Run: headless pygame with SDL's dummy video driver; simulated clock (each Clock.tick advances the game by its frame time, no real sleeping); random seed 0; keys injected as events and as key.get_pressed() state; no mouse input.
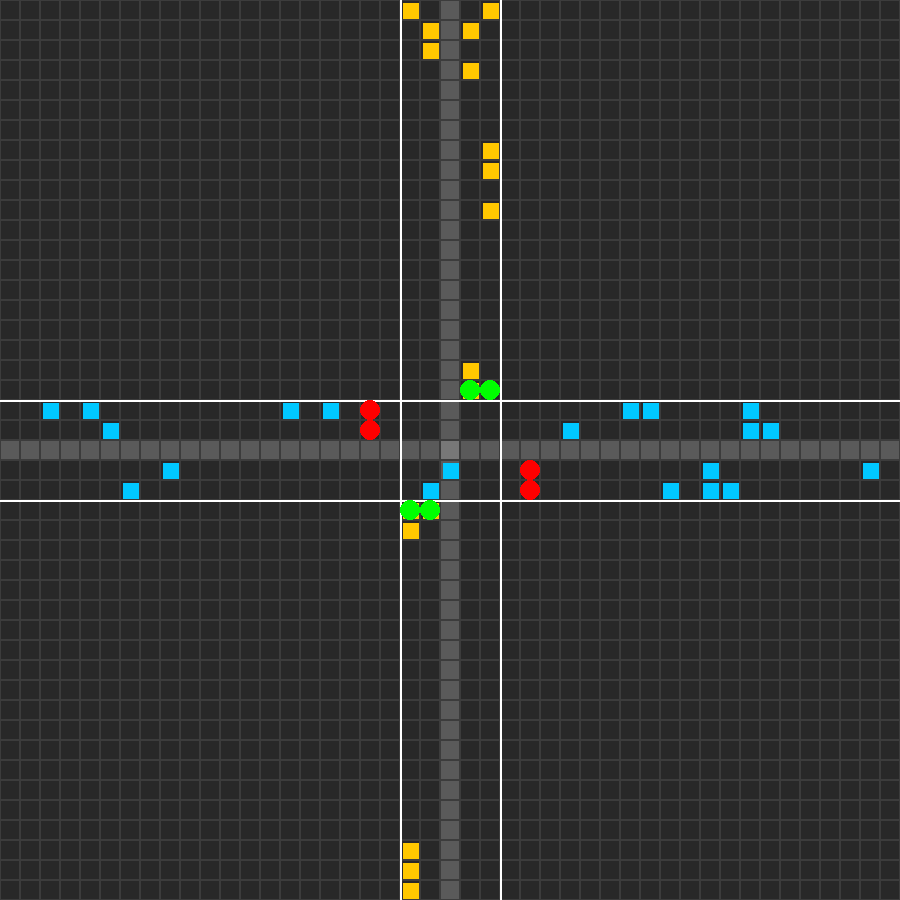
Frame 1 of 4 · flips 1–60 · no input
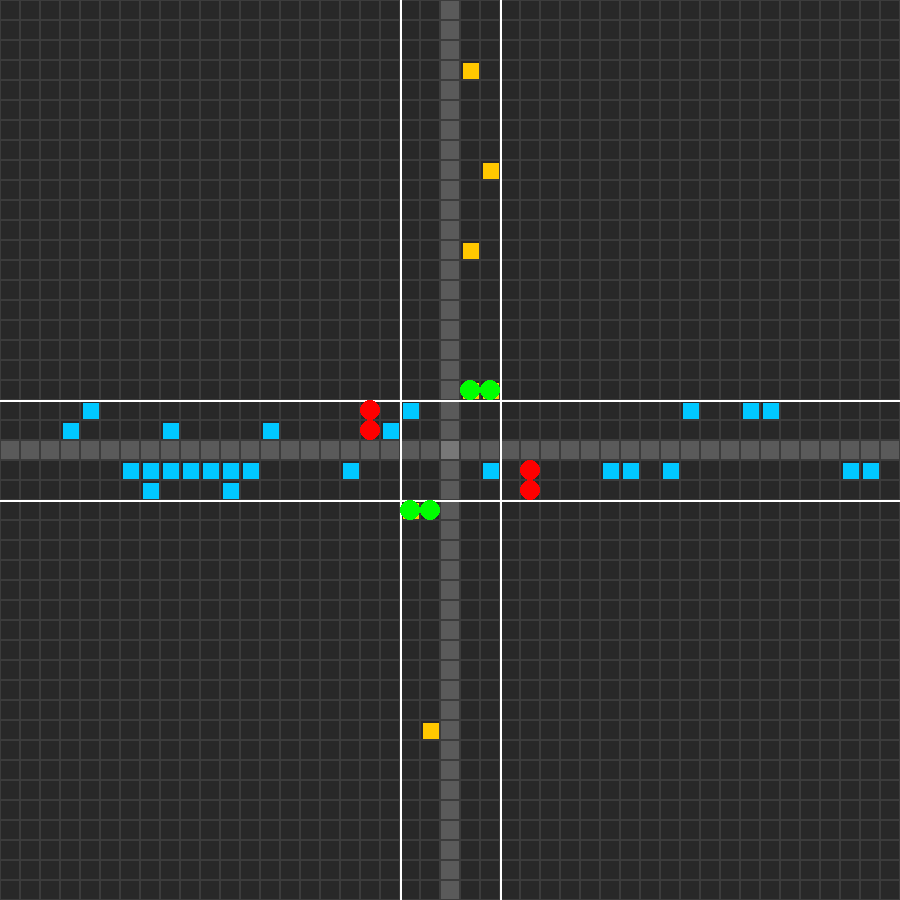
Frame 2 of 4 · flips 61–180 · tapped SPACE, RETURN · held RIGHT (→), D
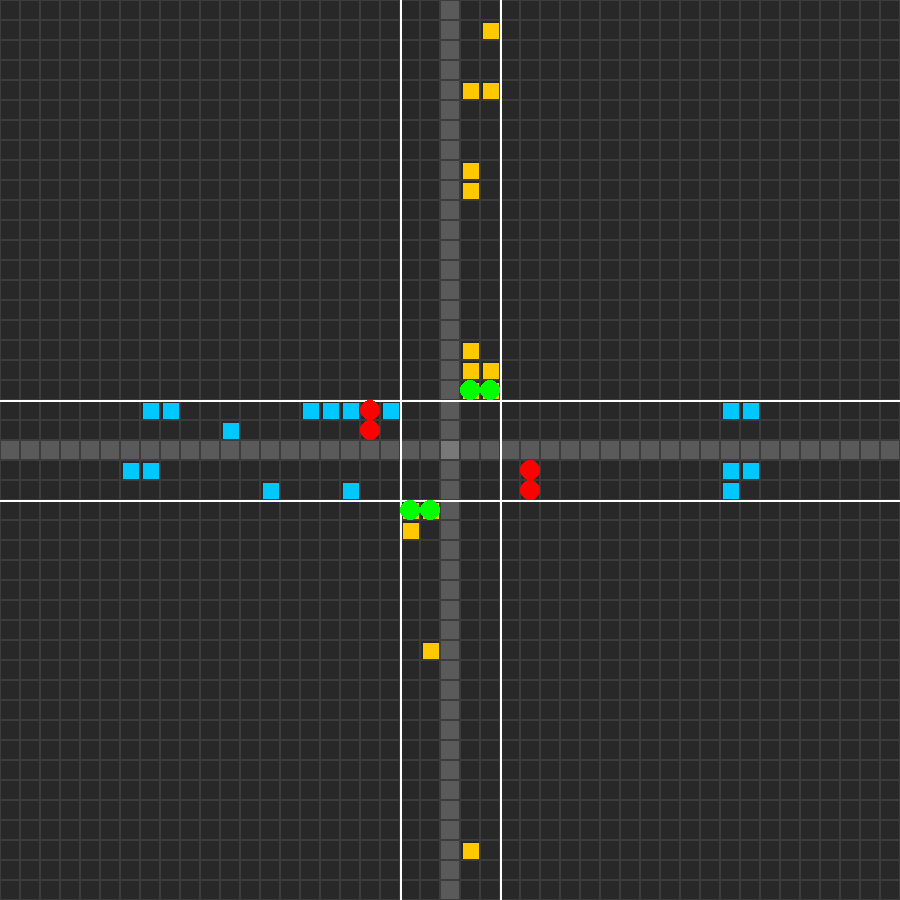
Frame 3 of 4 · flips 181–300 · held DOWN (↓), S
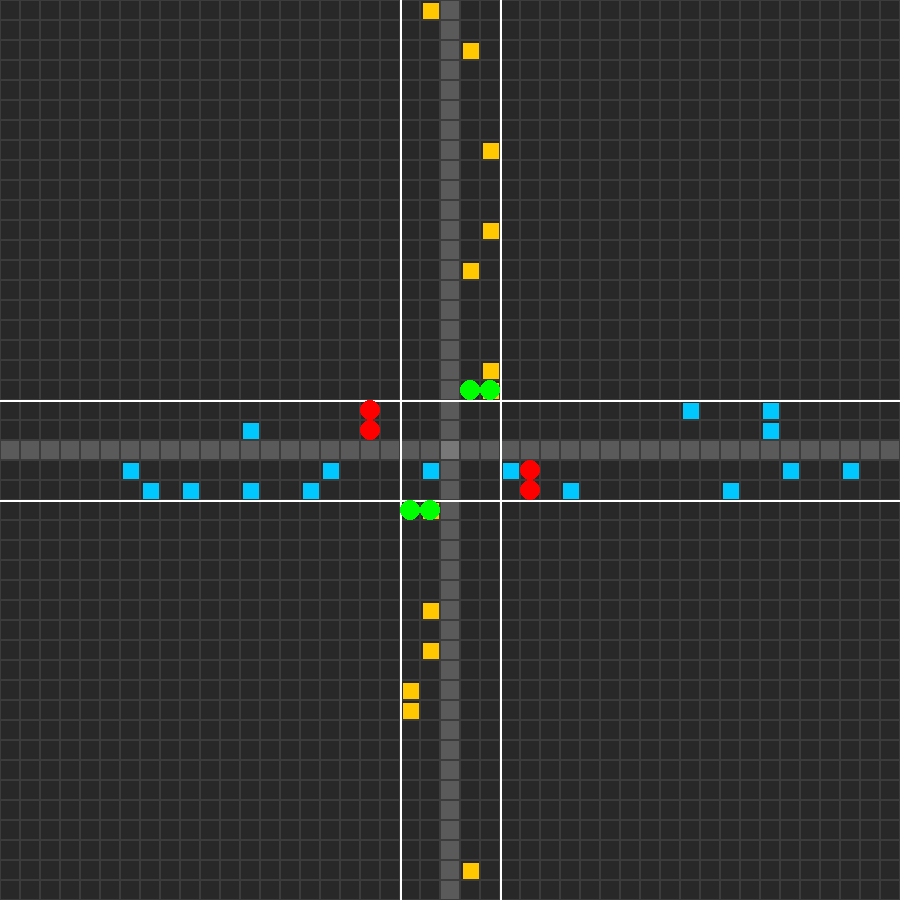
Frame 4 of 4 · flips 301–420 · held LEFT (←), A, UP (↑), W

The pygame program that drew these frames:

import pygame 
import random
import sys

# --- Configuración general ---
ANCHO, ALTO = 900, 900
TAM_CELDA = 20
FPS = 6 #velocidad de los autos

COLOR_FONDO = (40, 40, 40)
COLOR_CARRETERA = (90, 90, 90)
COLOR_INTERSECCION = (120, 120, 120)
COLOR_AUTO_H = (0, 200, 255)
COLOR_AUTO_V = (255, 200, 0)
COLOR_SEM_VERDE = (0, 255, 0)
COLOR_SEM_ROJO = (255, 0, 0)
COLOR_BORDE = (60, 60, 60)

explosiones = []  # Cada explosión = [x, y, timer]

def dibujar_explosiones(screen):
    for ex in list(explosiones):
        x, y, timer = ex
        px = x * TAM_CELDA + TAM_CELDA // 2
        py = y * TAM_CELDA + TAM_CELDA // 2

        pygame.draw.circle(screen, (255, 80, 0), (px, py), TAM_CELDA)
        pygame.draw.circle(screen, (255, 200, 0), (px, py), TAM_CELDA // 2)

        ex[2] -= 1
        if ex[2] <= 0:
            explosiones.remove(ex)



# --- Clases principales ---
class TrafficLight:
    def __init__(self, x, y, horizontal=True, cycle_length=30):
        self.x = x
        self.y = y
        self.state = 3  # 3 = verde, 4 = rojo
        self.counter = 0
        self.cycle_length = cycle_length
        self.horizontal = horizontal

    def update(self):
        self.counter += 1
        if self.counter >= self.cycle_length:
            self.counter = 0
            self.state = 4 if self.state == 3 else 3  # alternar


class Vehicle:
    def __init__(self, x, y, dx, dy, color):
        self.x = x
        self.y = y
        self.dx = dx
        self.dy = dy
        self.color = color
        self.tipo = "H" if dy == 0 else "V"

    def move(self, grid, lights):
        next_x = self.x + self.dx
        next_y = self.y + self.dy

        # Si sale de la pantalla, reaparece al inicio
        if not (0 <= next_x < len(grid[0]) and 0 <= next_y < len(grid)):
            grid[self.y][self.x] = 0
            return True

        # Detectar si hay semáforo rojo en la trayectoria
        for light in lights:
            if light.state == 4:
                # Semáforo horizontal
                if light.horizontal and self.dy == 0 and light.y == self.y and light.x == next_x:
                    return False
                # Semáforo vertical
                if not light.horizontal and self.dx == 0 and light.x == self.x and light.y == next_y:
                    return False
        # ---------- DETECCIÓN DE CHOQUE ----------
        other = grid[next_y][next_x]

        if other != 0:
            # Solo chocar si son de tipo distinto (H vs V)
            if isinstance(other, Vehicle) and other.tipo != self.tipo:
                return "crash", other

            return "stop"

        # ---------- MOVER ----------
        grid[self.y][self.x] = 0
        grid[next_y][next_x] = self
        self.x, self.y = next_x, next_y
        return "move"
    
 


class Grid:
    def __init__(self, filas, columnas):
        self.rows = filas
        self.cols = columnas
        self.grid = [[0 for _ in range(columnas)] for _ in range(filas)]
        self.vehicles = []
        self.lights = []

    def add_light(self, x, y, horizontal=True, cycle=15):
        self.lights.append(TrafficLight(x, y, horizontal, cycle))

    def add_vehicle(self, x, y, dx, dy, color):
        if self.grid[y][x] == 0:
            v = Vehicle(x, y, dx, dy, color)
            self.grid[y][x] = v
            self.vehicles.append(v)


    def update(self):
        # Actualizar semáforos
        for l in self.lights:
            l.update()

        # Sincronizar: uno verde → otro rojo
        if len(self.lights) == 8:
            # Encontrar los semáforos horizontales y verticales
            h_lights = [l for l in self.lights if l.horizontal]
            v_lights = [l for l in self.lights if not l.horizontal]

            for l in h_lights[1:]:
                l.state = h_lights[0].state 

            # Asegurar que todos los verticales tengan el estado opuesto a los horizontales
            v_lights[0].state = 4 if h_lights[0].state == 3 else 3
            for l in v_lights[1:]:
                l.state = v_lights[0].state

        # Mover vehículos
        # ---------- SISTEMA DE RESERVAS (ANTI-STUCK) ----------
        deseos = {}   # (nx, ny) -> [vehículos que quieren entrar]

        # PRIMERA PASADA: cada vehículo dice a dónde quiere ir
        for v in self.vehicles:
            nx = v.x + v.dx
            ny = v.y + v.dy

            # Salida por borde
            if not (0 <= nx < self.cols and 0 <= ny < self.rows):
                deseos[(v.x, v.y)] = deseos.get((v.x, v.y), []) + [(v, "out")]
                continue

            # Semáforos
            detener = False
            for l in self.lights:
                if l.state == 4:  # Rojo
                    if l.horizontal and v.dy == 0 and l.y == v.y and l.x == nx:
                        detener = True
                        break
                    if not l.horizontal and v.dx == 0 and l.x == v.x and l.y == ny:
                        detener = True
                        break

            if detener:
                deseos[(v.x, v.y)] = deseos.get((v.x, v.y), []) + [(v, "stop")]
                continue

            # Colisión
            otro = self.grid[ny][nx]
            if isinstance(otro, Vehicle) and otro.tipo != v.tipo:
                deseos[(nx, ny)] = deseos.get((nx, ny), []) + [(v, ("crash", otro))]
            else:
                deseos[(nx, ny)] = deseos.get((nx, ny), []) + [(v, "move")]

        # SEGUNDA PASADA: resolver conflictos
        mover = []
        eliminar = set()

        for destino, lista in deseos.items():
            if len(lista) == 1:
                v, accion = lista[0]
            else:
                # Si varios quieren la misma celda → permitir solo 1
                v, accion = random.choice(lista)

            if accion == "out":
                eliminar.add(v)
            elif accion == "stop":
                pass
            elif isinstance(accion, tuple) and accion[0] == "crash":
                otro = accion[1]
                explosiones.append([v.x, v.y, 5])
                eliminar.add(v)
                eliminar.add(otro)
            elif accion == "move":
                mover.append((v, destino))

        # TERCERA PASADA: aplicar movimientos aprobados
        for v in self.vehicles:
            self.grid[v.y][v.x] = 0  # limpiar celdas antes de mover

        for v, (nx, ny) in mover:
            v.x, v.y = nx, ny
            self.grid[ny][nx] = v

        # borrar vehículos muertos
        for v in list(self.vehicles):
            if v in eliminar:
                if self.grid[v.y][v.x] == v:
                    self.grid[v.y][v.x] = 0
                self.vehicles.remove(v)

        #CARRIL 2 IZQ-DER
        if random.random() < 0.05:
            # Horizontal - Carril superior
           self.add_vehicle(0, self.rows // 2 - 1, 1, 0, COLOR_AUTO_H) # Fila cy - 1
        #CARRIL 1 IZQ-DER
        if random.random() < 0.1:
            self.add_vehicle(0, self.rows // 2-2, 1, 0, COLOR_AUTO_H)
        #CARRIL 1 DER-IZQ
        if random.random() < 0.1:
            self.add_vehicle(self.cols -1, self.rows // 2 + 1, -1, 0, COLOR_AUTO_H)
        #CARRIL 2 DER-IZQ
        if random.random() < 0.05:
            self.add_vehicle(self.cols -1, self.rows // 2 +2, -1, 0, COLOR_AUTO_H)      

        #CARRIL 1 ABAJO-ARRIBA
        if random.random() < 0.1:
           self.add_vehicle(self.cols // 2 -2, self.rows - 1, 0, -1, COLOR_AUTO_V) # Columna cx + 1
        #CARRIL 2 ABAJO-ARRIBA
        if random.random() < 0.07:
            self.add_vehicle(self.cols // 2 -1, self.rows - 1, 0, -1, COLOR_AUTO_V)
        # CARRIL 1 ARRIBA-ABAJO
        if random.random() < 0.07:
            self.add_vehicle(self.cols // 2 + 2, 0, 0, 1, COLOR_AUTO_V)
        # CARRIL 2 ARRIBA-ABAJO
        if random.random() < 0.09:
            self.add_vehicle(self.cols // 2 +1, 0, 0, 1, COLOR_AUTO_V)


    def draw(self, screen):
        screen.fill(COLOR_FONDO)
        cx, cy = self.cols // 2, self.rows // 2

        for y in range(self.rows):
            for x in range(self.cols):

                rect = pygame.Rect(x * TAM_CELDA, y * TAM_CELDA, TAM_CELDA, TAM_CELDA)

                # Fondo general
                color = COLOR_FONDO

                # Carreteras
                if y == cy or x == cx:
                    color = COLOR_INTERSECCION if (x == cx and y == cy) else COLOR_CARRETERA

                pygame.draw.rect(screen, color, rect)
                pygame.draw.rect(screen, COLOR_BORDE, rect, 1)

                # -------------------------
                # LÍNEAS BLANCAS EN LOS BORDES DE LA CALLE
                # -------------------------

                # Carretera horizontal (ambos sentidos)
                if y in (cy - 2, cy - 1, cy, cy + 1, cy + 3):
                    # Línea superior
                    pygame.draw.line(
                        screen, (255, 255, 255),
                        (x * TAM_CELDA, (cy - 2) * TAM_CELDA),
                        ((x + 1) * TAM_CELDA, (cy - 2) * TAM_CELDA),
                        2
                    )
                    # Línea inferior
                    pygame.draw.line(
                        screen, (255, 255, 255),
                        (x * TAM_CELDA, (cy + 3) * TAM_CELDA),
                        ((x + 1) * TAM_CELDA, (cy + 3) * TAM_CELDA),
                        2
                    )

                # Carretera vertical (ambos sentidos)
                if x in (cx - 2, cx - 1, cx, cx + 1, cx + 3):
                    # Línea izquierda
                    pygame.draw.line(
                        screen, (255, 255, 255),
                        ((cx - 2) * TAM_CELDA, y * TAM_CELDA),
                        ((cx - 2) * TAM_CELDA, (y + 1) * TAM_CELDA),
                        2
                    )
                    # Línea derecha
                    pygame.draw.line(
                        screen, (255, 255, 255),
                        ((cx + 3) * TAM_CELDA, y * TAM_CELDA),
                        ((cx + 3) * TAM_CELDA, (y + 1) * TAM_CELDA),
                        2
                    )

        # Dibujar autos
        for v in self.vehicles:
            rect = pygame.Rect(v.x * TAM_CELDA + 3, v.y * TAM_CELDA + 3, TAM_CELDA - 4, TAM_CELDA - 4)
            pygame.draw.rect(screen, v.color, rect)

        # Dibujar semáforos
        for light in self.lights:
            color = COLOR_SEM_VERDE if light.state == 3 else COLOR_SEM_ROJO
            pygame.draw.circle(
                screen,
                color,
                ((light.x + 0.5) * TAM_CELDA, (light.y + 0.5) * TAM_CELDA),
                TAM_CELDA // 2
            )

        dibujar_explosiones(screen)

# --- Bucle principal ---
def main():
    pygame.init()
    screen = pygame.display.set_mode((ANCHO, ALTO))
    pygame.display.set_caption("Simulador de Tráfico - Intersección (Autómatas Celulares)")
    clock = pygame.time.Clock()

    filas = ALTO // TAM_CELDA
    columnas = ANCHO // TAM_CELDA
    grid = Grid(filas, columnas)

    cx, cy = columnas // 2, filas // 2
    
    # Semáforos HORIZONTALES 
    grid.add_light(cx - 4, cy - 1, horizontal=True, cycle=20)
    grid.add_light(cx-4, cy-2, horizontal=True, cycle=20) 
    grid.add_light(cx +4, cy+1, horizontal=True, cycle=20)
    grid.add_light(cx +4, cy+2 , horizontal=True, cycle=20) 
    

    # Semáforos VERTICALES 
    grid.add_light(cx-1, cy +3, horizontal=False , cycle=20) 
    grid.add_light(cx-2, cy +3  , horizontal=False , cycle=20)
    grid.add_light(cx + 2, cy -3, horizontal=False , cycle=20)
    grid.add_light(cx+1, cy -3, horizontal=False , cycle=20)
    

    running = True
    while running:
        for event in pygame.event.get():
            if event.type == pygame.QUIT:
                running = False

        grid.update()
        grid.draw(screen)
        pygame.display.flip()
        clock.tick(FPS)

    pygame.quit()
    sys.exit()


if __name__ == "__main__":
    main()
